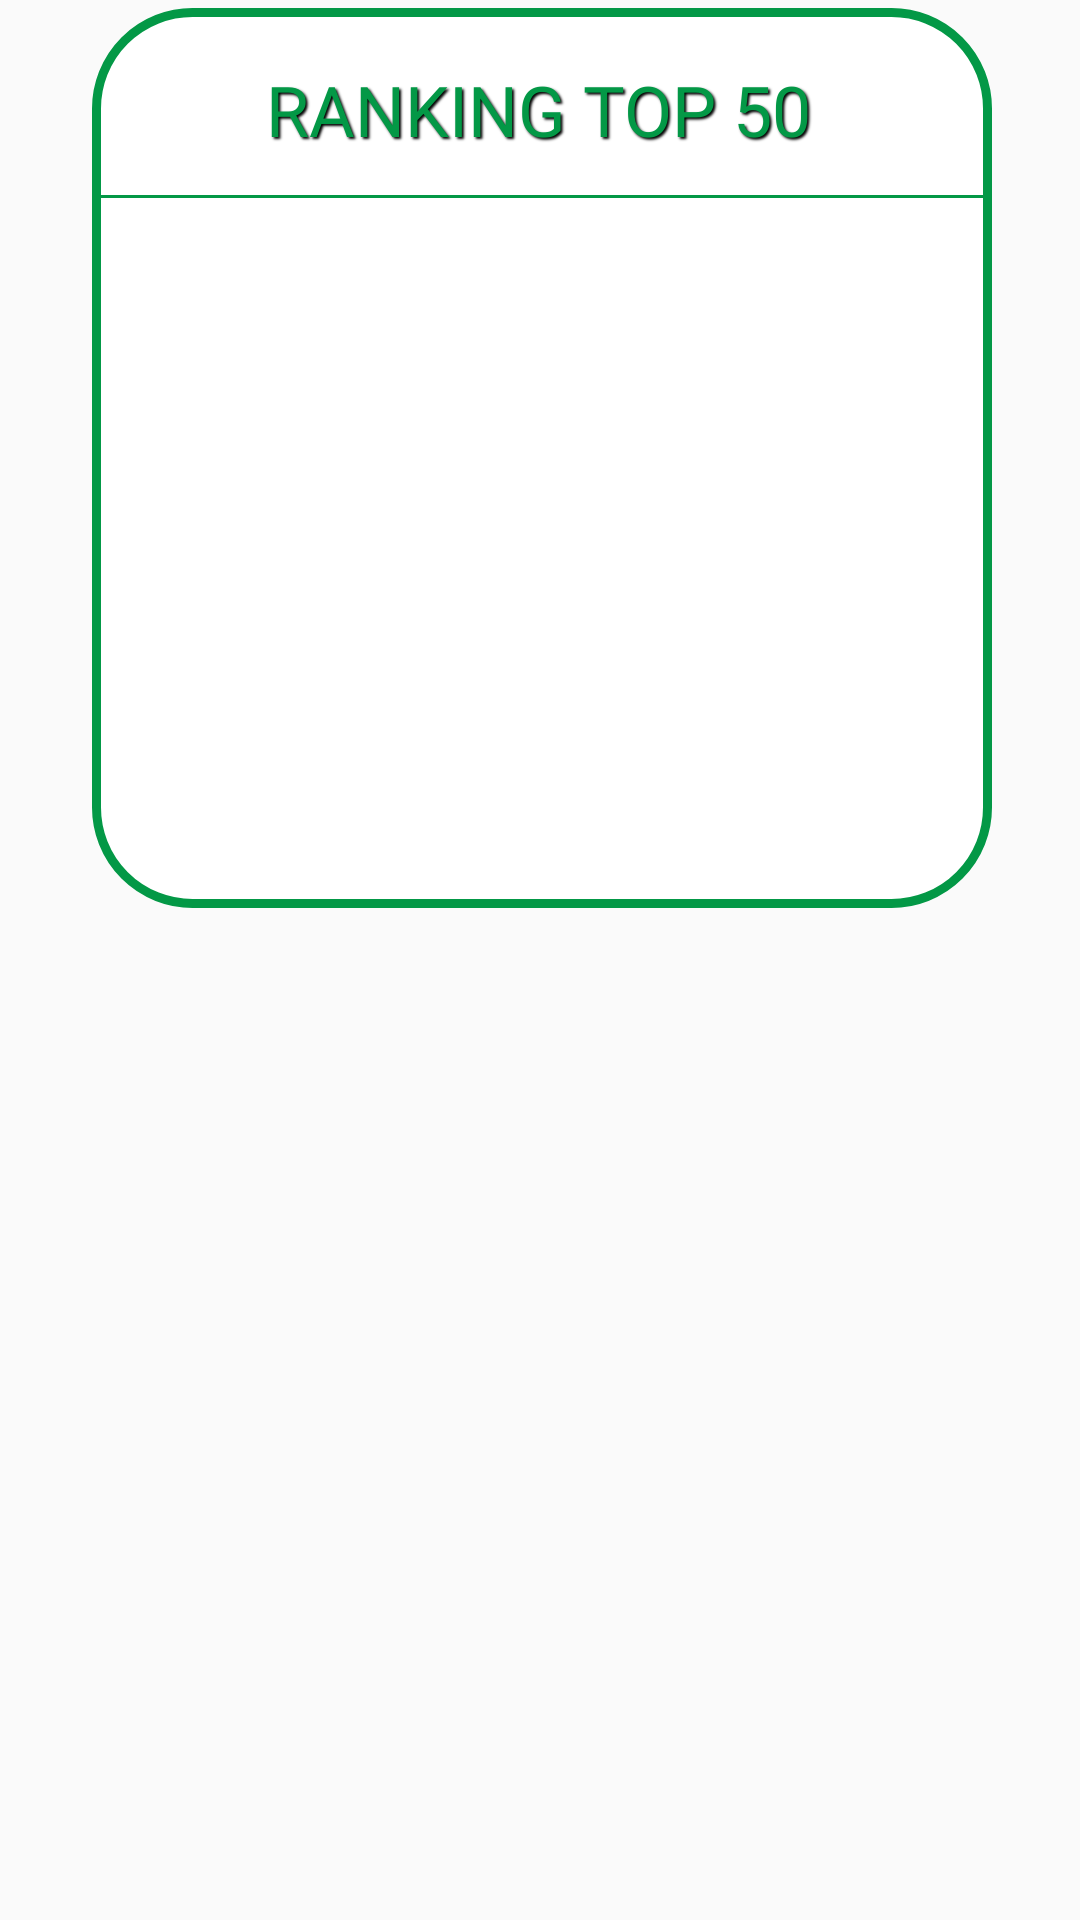

Produce the Android XML layout that renders to this screen, including the resource entries it uses.
<!-- AndroidManifest.xml: application theme Theme.BriscolaV10 -->
<!-- res/layout/ranking_dialog.xml -->
<?xml version="1.0" encoding="utf-8"?>
<androidx.constraintlayout.widget.ConstraintLayout xmlns:android="http://schemas.android.com/apk/res/android"
    xmlns:app="http://schemas.android.com/apk/res-auto"
    xmlns:tools="http://schemas.android.com/tools"
    android:id="@+id/ranking_parent"
    android:layout_width="match_parent"
    android:layout_height="match_parent" >

    <androidx.constraintlayout.widget.ConstraintLayout
        android:id="@+id/ranking_constraintLayout"
        android:layout_width="900px"
        android:layout_height="900px"
        android:background="@drawable/round_box"
        app:layout_constraintBottom_toBottomOf="parent"
        app:layout_constraintEnd_toEndOf="parent"
        app:layout_constraintHorizontal_bias="0.512"
        app:layout_constraintStart_toStartOf="parent"
        app:layout_constraintTop_toTopOf="parent"
        app:layout_constraintVertical_bias="0.008">

        <View
            android:id="@+id/ranking_helper"
            android:layout_width="0dp"
            android:layout_height="1dp"
            app:layout_constraintBottom_toBottomOf="@+id/ranking_helper1"
            app:layout_constraintEnd_toEndOf="parent"
            app:layout_constraintHorizontal_bias="0.0"
            app:layout_constraintStart_toStartOf="parent"
            app:layout_constraintTop_toTopOf="parent"
            app:layout_constraintVertical_bias="0.455" />

        <View
            android:id="@+id/ranking_helper6"
            android:layout_width="0dp"
            android:layout_height="1dp"
            android:background="@color/green"
            app:layout_constraintBottom_toTopOf="@+id/ranking_helper"
            app:layout_constraintStart_toStartOf="parent"
            app:layout_constraintTop_toBottomOf="@+id/ranking_titolo"
            app:layout_constraintVertical_bias="0.733" />

        <View
            android:id="@+id/ranking_helper1"
            android:layout_width="0dp"
            android:layout_height="1dp"
            app:layout_constraintBottom_toBottomOf="parent"
            app:layout_constraintEnd_toEndOf="parent"
            app:layout_constraintStart_toStartOf="parent"
            app:layout_constraintTop_toTopOf="parent" />

        <View
            android:id="@+id/ranking_helper3"
            android:layout_width="0dp"
            android:layout_height="1dp"
            app:layout_constraintBottom_toTopOf="@+id/ranking_helper"
            app:layout_constraintEnd_toEndOf="parent"
            app:layout_constraintStart_toStartOf="parent"
            app:layout_constraintTop_toTopOf="parent" />

        <TextView
            android:id="@+id/ranking_titolo"
            android:layout_width="wrap_content"
            android:layout_height="wrap_content"
            android:fontFamily="@font/carter_one"
            android:paddingRight="2dp"
            android:shadowColor="#000"
            android:shadowDx="2"
            android:shadowDy="2"
            android:shadowRadius="1.5"
            android:text="@string/ranking"
            android:textAllCaps="true"
            android:textColor="@color/green"
            android:textSize="70px"
            app:layout_constraintBottom_toTopOf="@+id/ranking_helper3"
            app:layout_constraintEnd_toEndOf="parent"
            app:layout_constraintStart_toStartOf="parent"
            app:layout_constraintTop_toTopOf="@+id/ranking_helper3"
            app:layout_constraintVertical_bias="0.4" />

        <androidx.constraintlayout.widget.ConstraintLayout
            android:layout_width="0dp"
            android:layout_height="0dp"
            app:layout_constraintBottom_toBottomOf="parent"
            app:layout_constraintEnd_toEndOf="@+id/ranking_helper1"
            app:layout_constraintStart_toStartOf="@+id/ranking_helper1"
            app:layout_constraintTop_toBottomOf="@+id/ranking_helper">

            <ProgressBar
                android:id="@+id/ranking_loadingBar"
                style="?android:attr/progressBarStyle"
                android:layout_width="30dp"
                android:layout_height="30dp"
                app:layout_constraintBottom_toBottomOf="@+id/ranking_scrollView"
                app:layout_constraintEnd_toEndOf="@+id/ranking_scrollView"
                app:layout_constraintStart_toStartOf="@+id/ranking_scrollView"
                app:layout_constraintTop_toTopOf="@+id/ranking_scrollView" />

            <TextView
                android:id="@+id/ranking_alert"
                android:layout_width="wrap_content"
                android:layout_height="wrap_content"
                app:layout_constraintBottom_toBottomOf="@+id/ranking_scrollView"
                app:layout_constraintEnd_toEndOf="@+id/ranking_scrollView"
                app:layout_constraintStart_toStartOf="@+id/ranking_scrollView"
                app:layout_constraintTop_toTopOf="@+id/ranking_scrollView" />

            <ScrollView
                android:id="@+id/ranking_scrollView"
                android:layout_width="fill_parent"
                android:layout_height="fill_parent"
                android:layout_marginStart="8dp"
                android:layout_marginLeft="8dp"
                android:layout_marginEnd="8dp"
                android:layout_marginRight="8dp"
                android:layout_marginBottom="16dp"
                android:fillViewport="true"
                android:scrollbars="none"
                app:layout_constraintBottom_toBottomOf="parent"
                app:layout_constraintEnd_toEndOf="parent"
                app:layout_constraintStart_toStartOf="parent"
                app:layout_constraintTop_toTopOf="parent">

                <LinearLayout
                    android:id="@+id/ranking_scrollViewLayout"
                    android:layout_width="match_parent"
                    android:layout_height="wrap_content"
                    android:orientation="vertical" />
            </ScrollView>

        </androidx.constraintlayout.widget.ConstraintLayout>

    </androidx.constraintlayout.widget.ConstraintLayout>

    <androidx.constraintlayout.widget.ConstraintLayout
        android:id="@+id/ranking_constraintLayout2"
        android:layout_width="0dp"
        android:layout_height="wrap_content"
        android:layout_marginTop="24dp"
        android:background="@drawable/round_box"
        app:layout_constraintEnd_toEndOf="@+id/ranking_constraintLayout"
        app:layout_constraintStart_toStartOf="@+id/ranking_constraintLayout"
        app:layout_constraintTop_toBottomOf="@+id/ranking_constraintLayout">

        <LinearLayout
            android:id="@+id/ranking_scrollViewLayoutPersonal"
            android:layout_width="0dp"
            android:layout_height="wrap_content"
            android:orientation="vertical"
            app:layout_constraintBottom_toBottomOf="parent"
            app:layout_constraintEnd_toEndOf="parent"
            app:layout_constraintStart_toStartOf="parent"
            app:layout_constraintTop_toTopOf="parent" />

    </androidx.constraintlayout.widget.ConstraintLayout>

</androidx.constraintlayout.widget.ConstraintLayout>
<!-- resources referenced by this layout -->
<resources>
  <color name="green">#039846</color>
  <!-- drawable round_box (drawable) -->
  <shape xmlns:android="http://schemas.android.com/apk/res/android"
      android:shape="rectangle">
      <solid android:color="@android:color/white" />
      <corners android:radius="32dp" />
      <stroke android:width="3dp" android:color="#039846"/>
  </shape>
  <string name="ranking">Ranking Top 50</string>
  <style name="Theme.BriscolaV10" parent="Theme.AppCompat.Light">
          <item name="android:forceDarkAllowed" tools:targetApi="q"> false </item>
  
          
          <item name="colorPrimary">@color/blue</item>
          <item name="colorPrimaryDark">@color/purple_700</item>
          <item name="colorAccent">@color/teal_200</item>
  
          
      </style>
  <color name="blue">#3666FF</color>
  <color name="purple_700">#FF3700B3</color>
  <color name="teal_200">#FF03DAC5</color>
</resources>
